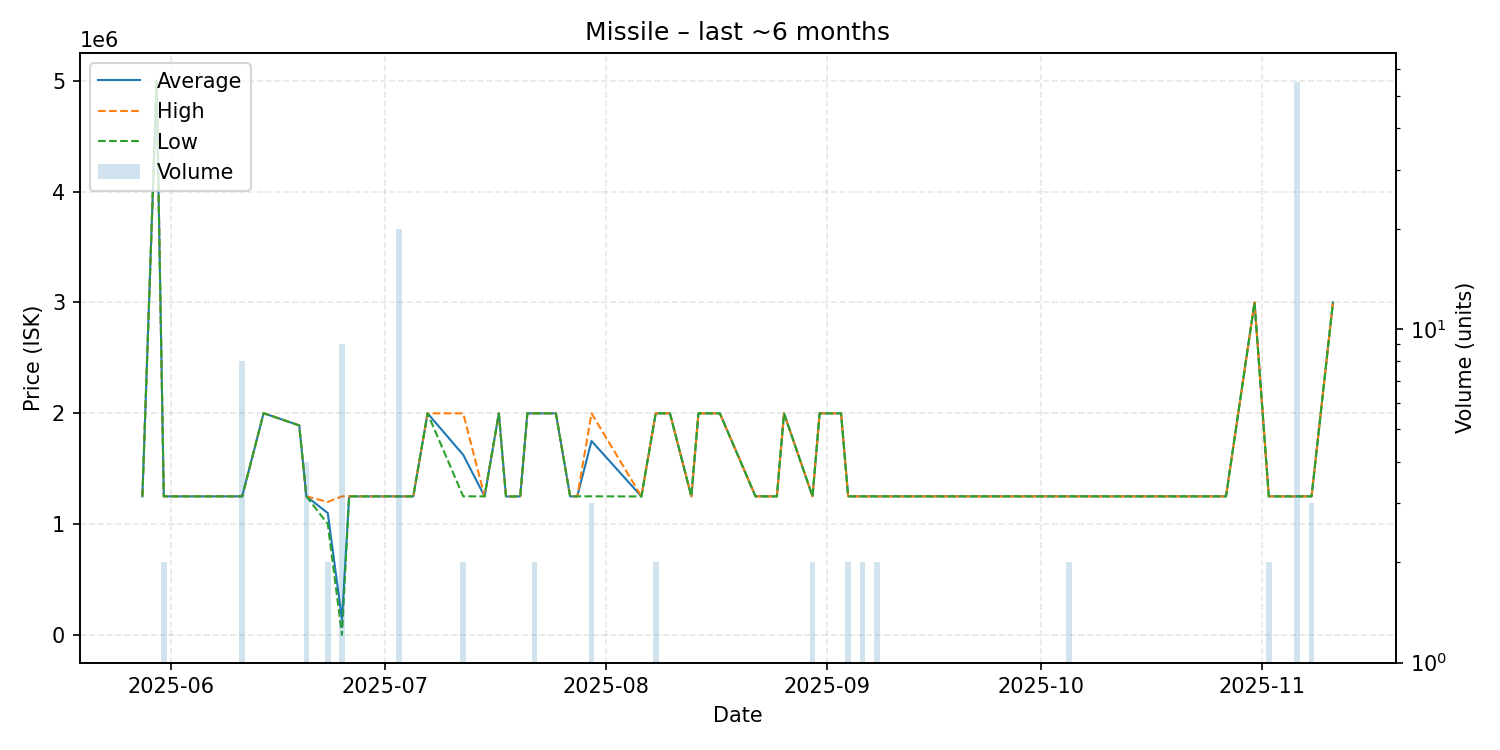

The data file committed next to this chart (first rows):
date, average, highest, lowest, order_count, volume
2025-05-28, 1250000, 1250000, 1250000, 1, 1
2025-05-30, 5000000, 5000000, 5000000, 1, 1
2025-05-31, 1250000, 1250000, 1250000, 2, 2
2025-06-06, 1250000, 1250000, 1250000, 1, 1
2025-06-08, 1250000, 1250000, 1250000, 1, 1
2025-06-11, 1250000, 1250000, 1250000, 3, 8
2025-06-14, 2000000, 2000000, 2000000, 1, 1
2025-06-19, 1890000, 1890000, 1890000, 1, 1
2025-06-20, 1250000, 1250000, 1250000, 1, 4
2025-06-23, 1099500, 1199000, 1000000, 2, 2
2025-06-25, 138978, 1250000, 100.0, 2, 9
2025-06-26, 1250000, 1250000, 1250000, 1, 1
2025-06-29, 1250000, 1250000, 1250000, 1, 1
2025-06-30, 1250000, 1250000, 1250000, 1, 1
2025-07-01, 1250000, 1250000, 1250000, 1, 1
2025-07-03, 1250000, 1250000, 1250000, 1, 20
2025-07-05, 1250000, 1250000, 1250000, 1, 1
2025-07-07, 1999000, 1999000, 1999000, 1, 1
2025-07-12, 1624500, 1999000, 1250000, 2, 2
2025-07-15, 1250000, 1250000, 1250000, 1, 1
2025-07-17, 1999000, 1999000, 1999000, 1, 1
2025-07-18, 1249000, 1249000, 1249000, 1, 1
2025-07-19, 1249000, 1249000, 1249000, 1, 1
2025-07-20, 1250000, 1250000, 1250000, 1, 1
2025-07-21, 1999000, 1999000, 1999000, 1, 1
2025-07-22, 1999000, 1999000, 1999000, 2, 2
2025-07-25, 1999000, 1999000, 1999000, 1, 1
2025-07-27, 1250000, 1250000, 1250000, 1, 1
2025-07-28, 1250000, 1250000, 1250000, 1, 1
2025-07-30, 1749333, 1999000, 1250000, 3, 3
2025-08-06, 1249000, 1249000, 1249000, 1, 1
2025-08-08, 1999000, 1999000, 1999000, 1, 2
2025-08-10, 1999000, 1999000, 1999000, 1, 1
2025-08-13, 1250000, 1250000, 1250000, 1, 1
2025-08-14, 1999000, 1999000, 1999000, 1, 1
2025-08-16, 1999000, 1999000, 1999000, 1, 1
2025-08-17, 1999000, 1999000, 1999000, 1, 1
2025-08-22, 1250000, 1250000, 1250000, 1, 1
2025-08-25, 1250000, 1250000, 1250000, 1, 1
2025-08-26, 1999000, 1999000, 1999000, 1, 1
2025-08-30, 1250000, 1250000, 1250000, 1, 2
2025-08-31, 1999000, 1999000, 1999000, 1, 1
2025-09-01, 1999000, 1999000, 1999000, 1, 1
2025-09-03, 1999000, 1999000, 1999000, 1, 1
2025-09-04, 1250000, 1250000, 1250000, 1, 2
2025-09-06, 1250000, 1250000, 1250000, 2, 2
2025-09-08, 1250000, 1250000, 1250000, 2, 2
2025-09-09, 1250000, 1250000, 1250000, 1, 1
2025-09-28, 1250000, 1250000, 1250000, 1, 1
2025-10-02, 1250000, 1250000, 1250000, 1, 1
2025-10-05, 1250000, 1250000, 1250000, 2, 2
2025-10-12, 1250000, 1250000, 1250000, 1, 1
2025-10-14, 1250000, 1250000, 1250000, 1, 1
2025-10-20, 1250000, 1250000, 1250000, 1, 1
2025-10-22, 1250000, 1250000, 1250000, 1, 1
2025-10-27, 1250000, 1250000, 1250000, 1, 1
2025-10-31, 3000000, 3000000, 3000000, 1, 1
2025-11-02, 1250000, 1250000, 1250000, 2, 2
2025-11-06, 1250000, 1250000, 1250000, 1, 55
2025-11-08, 1250000, 1250000, 1250000, 3, 3
... 1 more rows
